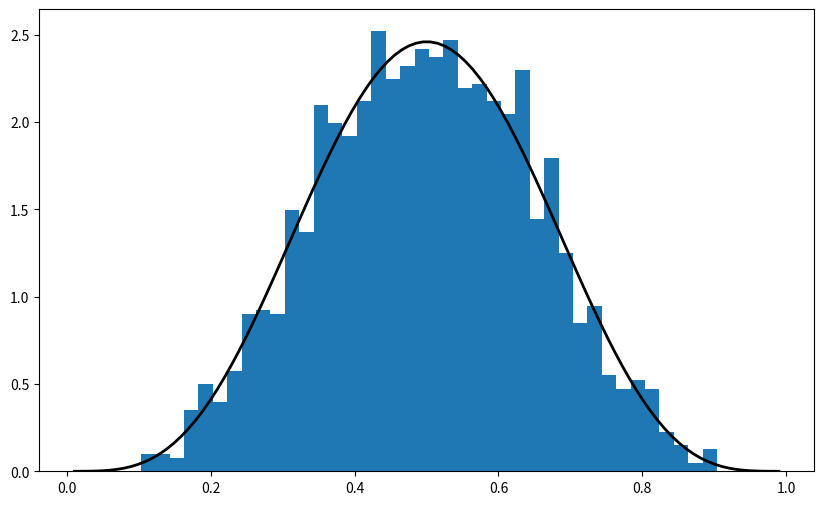
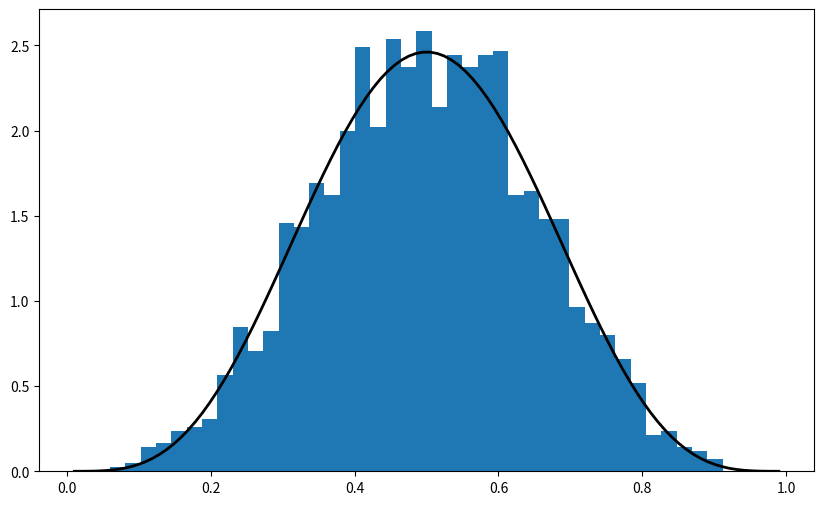
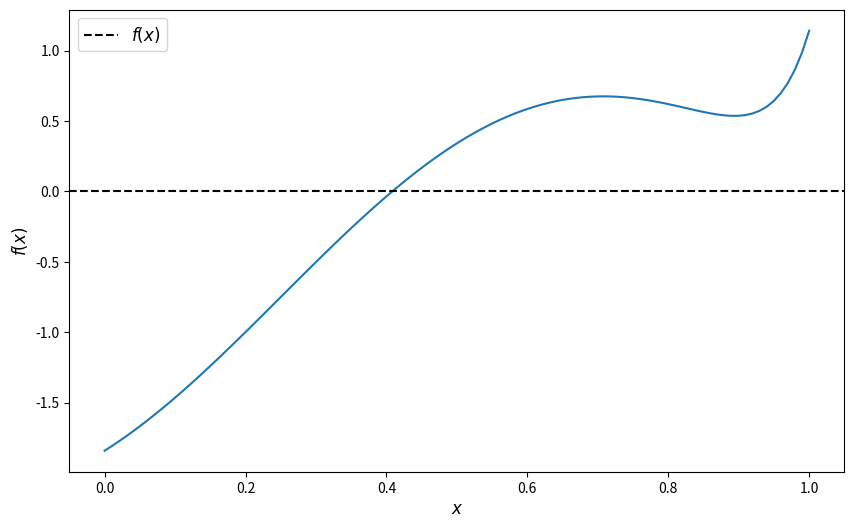

The matplotlib source for these figures, in order:
# Import numpy symbols to scipy namespace
from numpy import *
from numpy.random import rand, randn
from numpy.fft import fft, ifft
from numpy.lib.scimath import *

import numpy as np

a = np.identity(3)

np.random.beta(5, 5, size=3)

%matplotlib inline
from scipy.stats import beta
import matplotlib.pyplot as plt
plt.rcParams['figure.figsize'] = (10,6)

q = beta(5, 5)      # Beta(a, b), with a = b = 5
obs = q.rvs(2000)   # 2000 observations
grid = np.linspace(0.01, 0.99, 100)

fig, ax = plt.subplots()
ax.hist(obs, bins=40, density=True)
ax.plot(grid, q.pdf(grid), 'k-', linewidth=2)
plt.show()

q.cdf(0.4)      # Cumulative distribution function

q.ppf(0.8)      # Quantile (inverse cdf) function

q.mean()

obs = beta.rvs(5, 5, size=2000)
grid = np.linspace(0.01, 0.99, 100)

fig, ax = plt.subplots()
ax.hist(obs, bins=40, density=True)
ax.plot(grid, beta.pdf(grid, 5, 5), 'k-', linewidth=2)
plt.show()

from scipy.stats import linregress

x = np.random.randn(200)
y = 2 * x + 0.1 * np.random.randn(200)
gradient, intercept, r_value, p_value, std_err = linregress(x, y)
gradient, intercept

f = lambda x: np.sin(4 * (x - 1/4)) + x + x**20 - 1
x = np.linspace(0, 1, 100)

fig, ax = plt.subplots()
ax.plot(x, f(x))
ax.axhline(ls='--', c='k', label='$f(x)$')
ax.set_xlabel('$x$', fontsize=12)
ax.set_ylabel('$f(x)$', fontsize=12)
ax.legend(fontsize=12)
plt.show()

def bisect(f, a, b, tol=10e-5):
    """
    Implements the bisection root finding algorithm, assuming that f is a
    real-valued function on [a, b] satisfying f(a) < 0 < f(b).
    """
    lower, upper = a, b

    while upper - lower > tol:
        middle = 0.5 * (upper + lower)
        if f(middle) > 0:   # root is between lower and middle
            lower, upper = lower, middle
        else:               # root is between middle and upper
            lower, upper = middle, upper

    return 0.5 * (upper + lower)

bisect(f, 0, 1)

from scipy.optimize import bisect

bisect(f, 0, 1)

from scipy.optimize import newton

newton(f, 0.2)   # Start the search at initial condition x = 0.2

newton(f, 0.7)   # Start the search at x = 0.7 instead

from scipy.optimize import brentq

brentq(f, 0, 1)

%timeit brentq(f, 0, 1)

%timeit bisect(f, 0, 1)

from scipy.optimize import fixed_point

fixed_point(lambda x: x**2, 10.0)  # 10.0 is an initial guess

from scipy.optimize import fminbound

fminbound(lambda x: x**2, -1, 2)  # Search in [-1, 2]

from scipy.integrate import quad

integral, error = quad(lambda x: x**2, 0, 1)
integral

def bisect(f, a, b, tol=10e-5):
    """
    Implements the bisection root-finding algorithm, assuming that f is a
    real-valued function on [a, b] satisfying f(a) < 0 < f(b).
    """
    lower, upper = a, b
    if upper - lower < tol:
        return 0.5 * (upper + lower)
    else:
        middle = 0.5 * (upper + lower)
        print(f'Current mid point = {middle}')
        if f(middle) > 0:   # Implies root is between lower and middle
            return bisect(f, lower, middle)
        else:               # Implies root is between middle and upper
            return bisect(f, middle, upper)

f = lambda x: np.sin(4 * (x - 0.25)) + x + x**20 - 1
bisect(f, 0, 1)